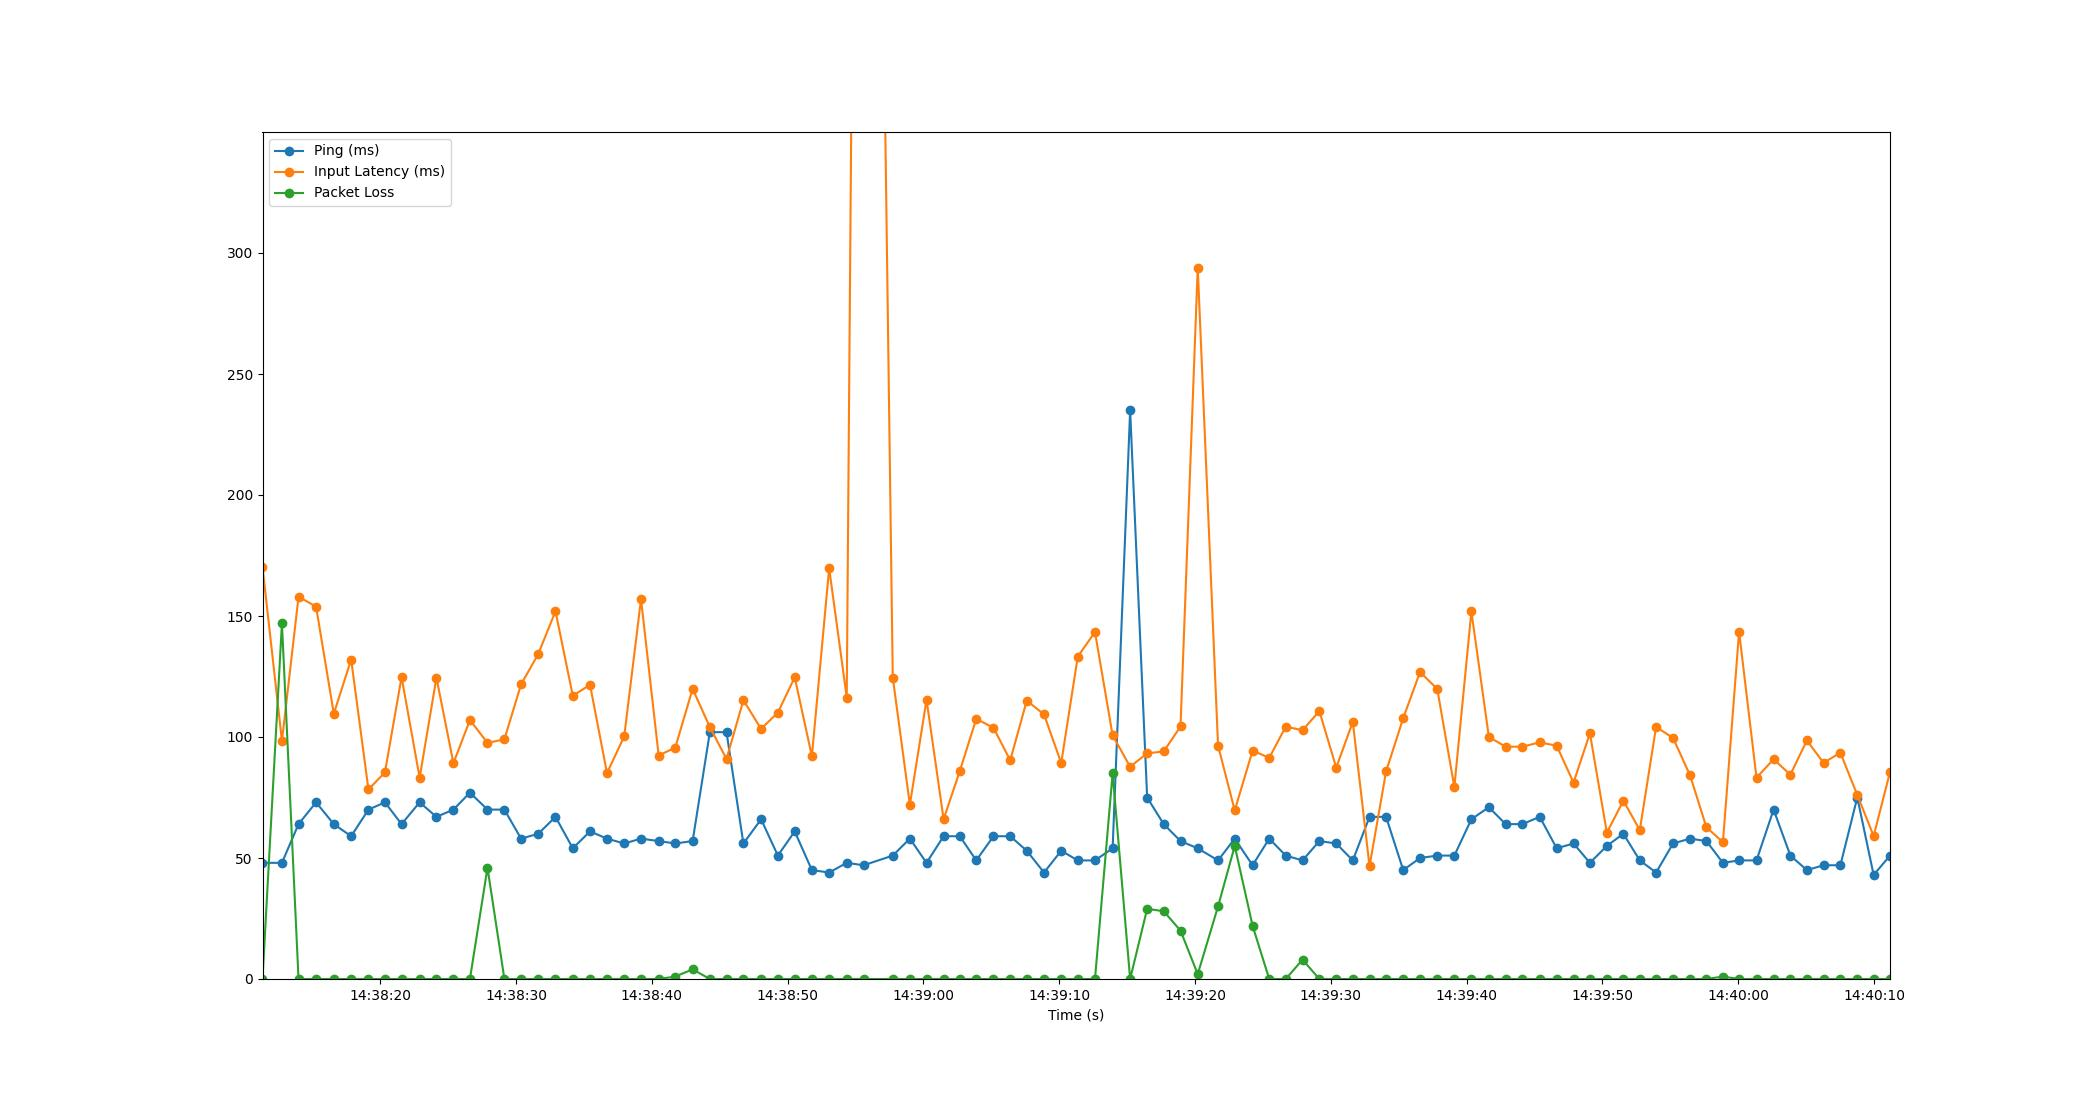

The file beside this chart, header and first rows:
Time, Timestamp, Ping, Packet Loss, Input Latency
3.337860107421875e-06, 2023-07-12 14:38:11.337322, 48, 0, 170.3
1.431, 2023-07-12 14:38:12.768522, 48, 147, 98.36
2.653, 2023-07-12 14:38:13.990773, 64, 0, 157.9
3.943, 2023-07-12 14:38:15.280428, 73, 0, 153.9
5.251, 2023-07-12 14:38:16.588156, 64, 0, 109.6
6.528, 2023-07-12 14:38:17.864873, 59, 0, 132
7.801, 2023-07-12 14:38:19.138262, 70, 0, 78.33
9.016, 2023-07-12 14:38:20.353190, 73, 0, 85.39
10.24, 2023-07-12 14:38:21.577368, 64, 0, 124.8
11.57, 2023-07-12 14:38:22.907513, 73, 0, 83.17
12.81, 2023-07-12 14:38:24.144828, 67, 0, 124.5
14.06, 2023-07-12 14:38:25.395548, 70, 0, 89.2
15.27, 2023-07-12 14:38:26.610759, 77, 0, 107
16.57, 2023-07-12 14:38:27.903581, 70, 46, 97.58
17.81, 2023-07-12 14:38:29.148848, 70, 0, 99.03
19.04, 2023-07-12 14:38:30.374345, 58, 0, 121.7
20.3, 2023-07-12 14:38:31.636807, 60, 0, 134.2
21.57, 2023-07-12 14:38:32.910856, 67, 0, 152
22.85, 2023-07-12 14:38:34.186554, 54, 0, 117
24.11, 2023-07-12 14:38:35.452155, 61, 0, 121.6
25.37, 2023-07-12 14:38:36.703431, 58, 0, 85.1
26.63, 2023-07-12 14:38:37.972071, 56, 0, 100.3
27.87, 2023-07-12 14:38:39.207800, 58, 0, 157
29.17, 2023-07-12 14:38:40.507183, 57, 0, 92.35
30.39, 2023-07-12 14:38:41.727634, 56, 1, 95.62
31.67, 2023-07-12 14:38:43.008415, 57, 4, 119.9
32.94, 2023-07-12 14:38:44.277535, 102, 0, 104.1
34.17, 2023-07-12 14:38:45.503133, 102, 0, 90.92
35.41, 2023-07-12 14:38:46.747417, 56, 0, 115.2
36.71, 2023-07-12 14:38:48.050386, 66, 0, 103.4
37.95, 2023-07-12 14:38:49.284095, 51, 0, 110.1
39.19, 2023-07-12 14:38:50.523967, 61, 0, 124.7
40.45, 2023-07-12 14:38:51.789190, 45, 0, 92.09
41.72, 2023-07-12 14:38:53.060618, 44, 0, 169.7
43.02, 2023-07-12 14:38:54.355806, 48, 0, 116.3
44.26, 2023-07-12 14:38:55.600559, 47, 0, 1006
46.41, 2023-07-12 14:38:57.744832, 51, 0, 124.6
47.67, 2023-07-12 14:38:59.003692, 58, 0, 72.02
48.89, 2023-07-12 14:39:00.231104, 48, 0, 115.4
50.15, 2023-07-12 14:39:01.488523, 59, 0, 65.98
51.35, 2023-07-12 14:39:02.682808, 59, 0, 86.01
52.55, 2023-07-12 14:39:03.891760, 49, 0, 107.5
53.82, 2023-07-12 14:39:05.160830, 59, 0, 103.8
55.06, 2023-07-12 14:39:06.392849, 59, 0, 90.35
56.27, 2023-07-12 14:39:07.611629, 53, 0, 115
57.55, 2023-07-12 14:39:08.882562, 44, 0, 109.3
58.81, 2023-07-12 14:39:10.148022, 53, 0, 89.23
60.03, 2023-07-12 14:39:11.367151, 49, 0, 133.2
61.3, 2023-07-12 14:39:12.634304, 49, 0, 143.4
62.6, 2023-07-12 14:39:13.932828, 54, 85, 100.7
63.89, 2023-07-12 14:39:15.223305, 235, 0, 87.72
65.14, 2023-07-12 14:39:16.476543, 75, 29, 93.26
66.36, 2023-07-12 14:39:17.694643, 64, 28, 94.03
67.59, 2023-07-12 14:39:18.931769, 57, 20, 104.3
68.86, 2023-07-12 14:39:20.199643, 54, 2, 294
70.36, 2023-07-12 14:39:21.696833, 49, 30, 96.4
71.59, 2023-07-12 14:39:22.924407, 58, 55, 69.67
72.9, 2023-07-12 14:39:24.238785, 47, 22, 94.37
74.13, 2023-07-12 14:39:25.464249, 58, 0, 91.4
75.34, 2023-07-12 14:39:26.682302, 51, 0, 104.3
... 36 more rows
